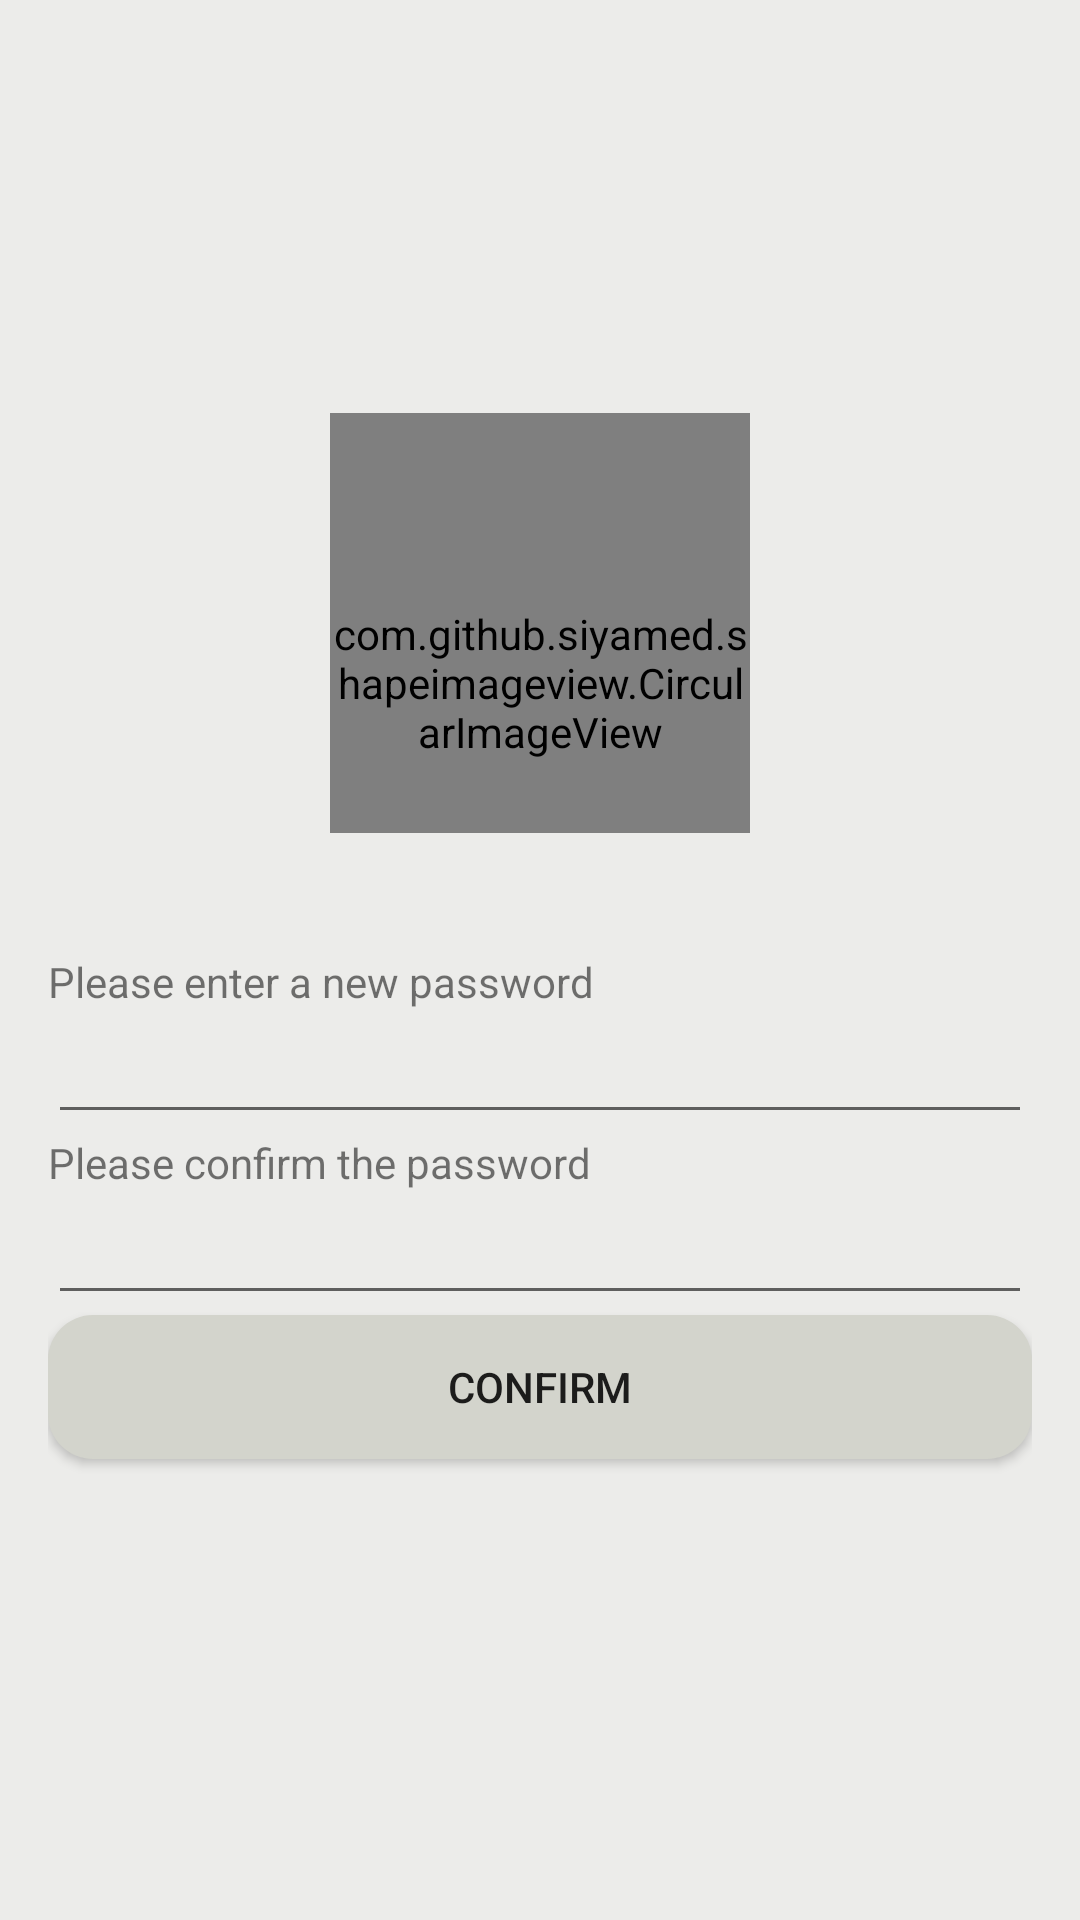

Layout XML and referenced resources for this Android screen:
<!-- AndroidManifest.xml: application theme AppTheme -->
<!-- res/layout/activity_create_pw.xml -->
<?xml version="1.0" encoding="utf-8"?>

<LinearLayout
        xmlns:android="http://schemas.android.com/apk/res/android"
        xmlns:tools="http://schemas.android.com/tools"
        xmlns:app="http://schemas.android.com/apk/res-auto"
        android:layout_width="match_parent"
        android:layout_height="match_parent"
        android:paddingBottom="16dp"
        android:paddingLeft="16dp"
        android:paddingRight="16dp"
        android:orientation="vertical"
        android:gravity="center"
        android:background="@color/lightGrey"
        tools:context=".CreatePWActivity">


    <com.github.siyamed.shapeimageview.CircularImageView
            android:id="@+id/image_view"
            android:layout_width="140dp"
            android:layout_height="140dp"
            android:layout_gravity="center_horizontal"
            android:gravity="center"
            android:paddingTop="40dp"
            app:siBorderColor="@color/lightBlue"
            app:siBorderWidth="5dp" />

    <TextView
            android:layout_marginTop="40dp"
            android:text="Please enter a new password"
            android:layout_width="match_parent"
            android:layout_height="wrap_content"
            android:id="@+id/enterPWNotif"/>
    <EditText
            android:layout_width="match_parent"
            android:layout_height="wrap_content"
            android:inputType="textPassword"
            android:ems="10"
            android:id="@+id/enterPW1"/>
    <TextView
            android:text="Please confirm the password"
            android:layout_width="match_parent"
            android:layout_height="wrap_content"
            android:id="@+id/confirmPWNotif"/>
    <EditText
            android:layout_width="match_parent"
            android:layout_height="wrap_content"
            android:inputType="textPassword"
            android:ems="10"
            android:id="@+id/enterPW2"/>
    <Button
        android:text="Confirm"
        android:layout_width="match_parent"
        android:layout_height="wrap_content"
        android:background="@drawable/cornerbutton"
        android:id="@+id/confirmButton"/>
</LinearLayout>
<!-- resources referenced by this layout -->
<resources>
  <color name="lightBlue">#c1cbd7</color>
  <color name="lightGrey">#ececea</color>
  <!-- drawable cornerbutton (drawable) -->
  <?xml version="1.0" encoding="utf-8"?>
  
  <shape xmlns:android="http://schemas.android.com/apk/res/android"
         android:shape="rectangle"
  >
      <solid android:color="@color/drakGrey"/>
      <corners android:radius="15dip"/>
      <padding
          android:bottom="10dp"
          android:left="10dp"
          android:right="10dp"
          android:top="10dp"/>
  
  </shape>
  <style name="AppTheme" parent="Theme.AppCompat.Light.DarkActionBar">
          
          <item name="colorPrimary">@color/medianBrown</item>
          <item name="colorPrimaryDark">@color/colorPrimaryDark</item>
          <item name="colorAccent">@color/colorAccent</item>
      </style>
  <color name="drakGrey">#d3d4cc</color>
  <color name="medianBrown">#c5b8a5</color>
  <color name="colorPrimaryDark">#00574B</color>
  <color name="colorAccent">#D81B60</color>
</resources>
